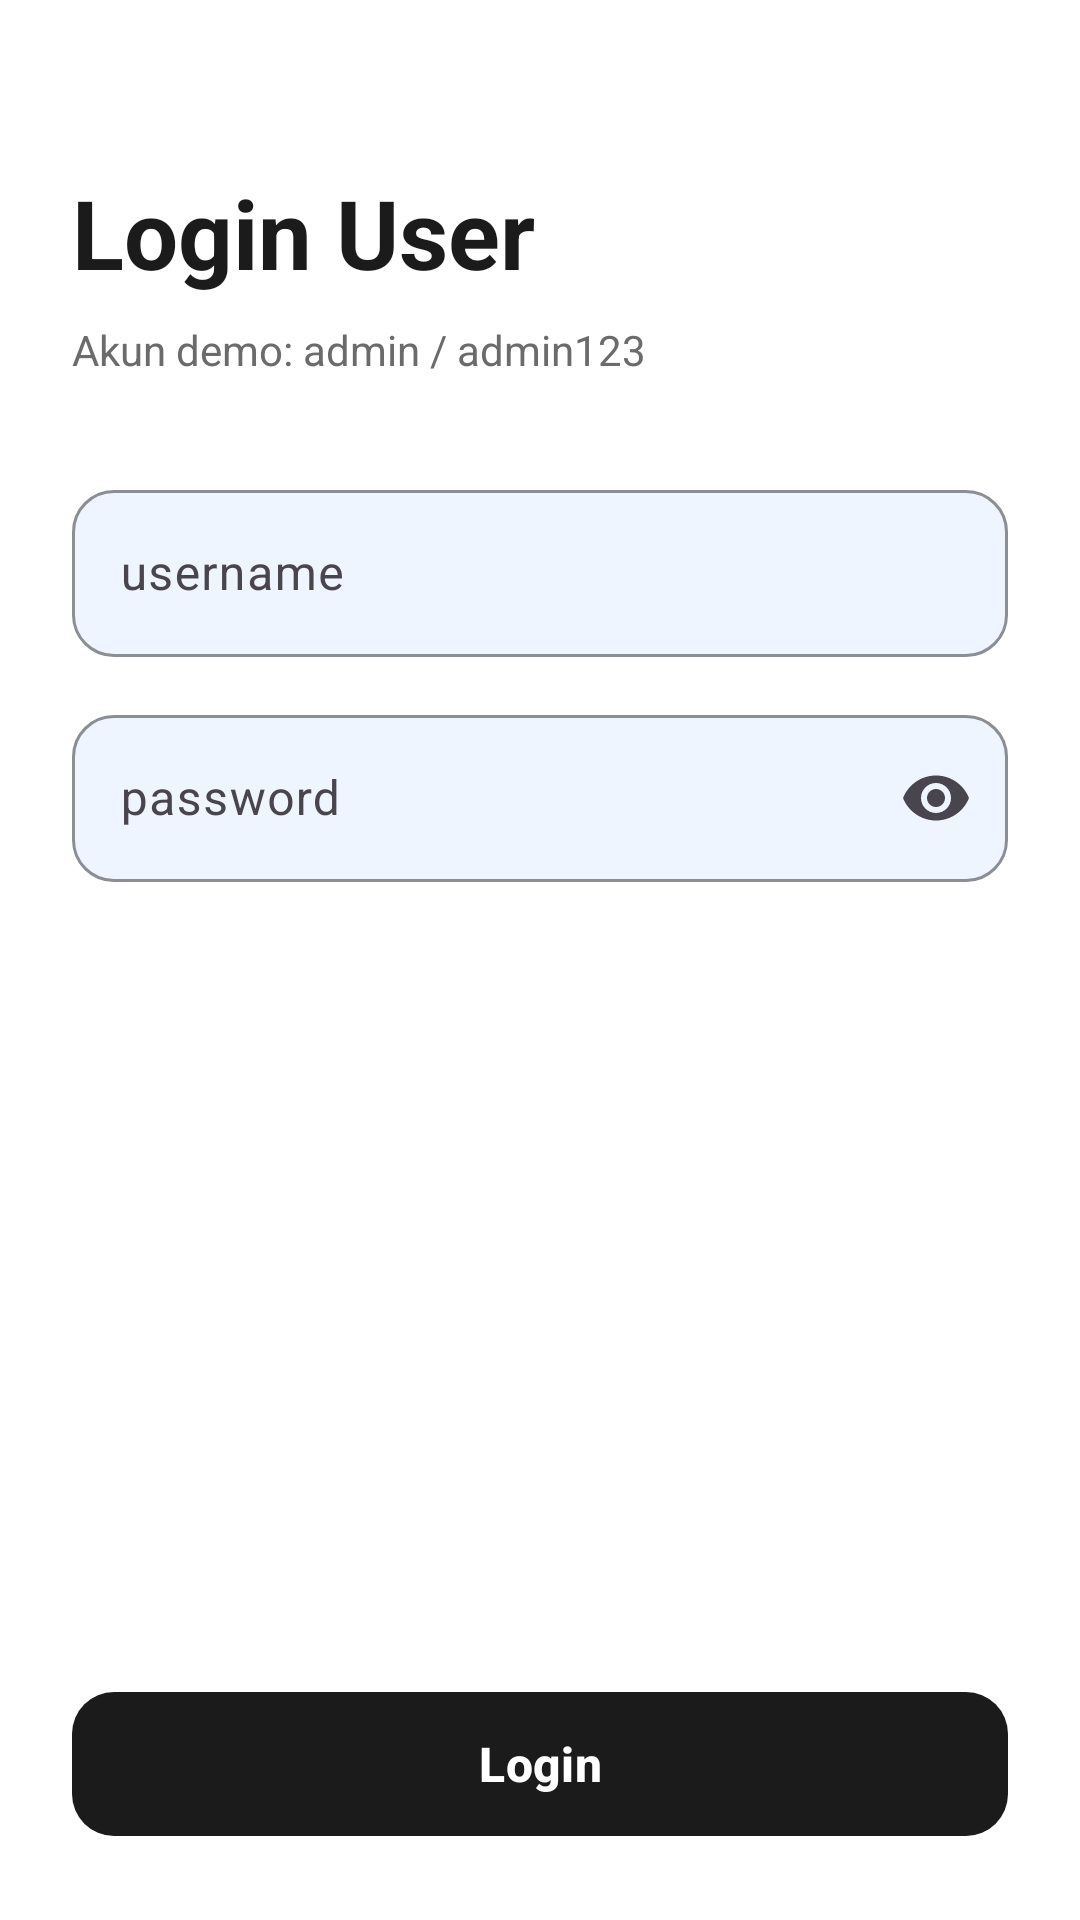

This screen was rendered from an Android layout file. Write that file and the resources it references.
<!-- AndroidManifest.xml: application theme Theme.KopiDanNyemil -->
<!-- res/layout/activity_login.xml -->
<?xml version="1.0" encoding="utf-8"?>
<LinearLayout xmlns:android="http://schemas.android.com/apk/res/android"
    xmlns:app="http://schemas.android.com/apk/res-auto"
    android:id="@+id/main"
    android:layout_width="match_parent"
    android:layout_height="match_parent"
    android:background="@color/white"
    android:orientation="vertical">

    <ScrollView
        android:layout_width="match_parent"
        android:layout_height="match_parent"
        android:fillViewport="true">

        <LinearLayout
            android:layout_width="match_parent"
            android:layout_height="match_parent"
            android:orientation="vertical"
            android:padding="24dp">

            <TextView
                android:layout_width="wrap_content"
                android:layout_height="wrap_content"
                android:layout_marginTop="32dp"
                android:text="Login User"
                android:textColor="@color/dark"
                android:textSize="32sp"
                android:textStyle="bold" />

            <TextView
                android:layout_width="wrap_content"
                android:layout_height="wrap_content"
                android:layout_marginTop="8dp"
                android:text="Akun demo: admin / admin123"
                android:textColor="@color/grey_text"
                android:textSize="14sp" />

            <com.google.android.material.textfield.TextInputLayout
                android:id="@+id/tilUsername"
                style="@style/Widget.Material3.TextInputLayout.OutlinedBox"
                android:layout_width="match_parent"
                android:layout_height="wrap_content"
                android:layout_marginTop="32dp"
                android:hint="username"
                app:boxBackgroundColor="@color/cream"
                app:boxCornerRadiusBottomEnd="14dp"
                app:boxCornerRadiusBottomStart="14dp"
                app:boxCornerRadiusTopEnd="14dp"
                app:boxCornerRadiusTopStart="14dp"
                app:boxStrokeColor="@color/brown">

                <com.google.android.material.textfield.TextInputEditText
                    android:id="@+id/etUsername"
                    android:layout_width="match_parent"
                    android:layout_height="wrap_content"
                    android:inputType="text" />
            </com.google.android.material.textfield.TextInputLayout>

            <com.google.android.material.textfield.TextInputLayout
                android:id="@+id/tilPassword"
                style="@style/Widget.Material3.TextInputLayout.OutlinedBox"
                android:layout_width="match_parent"
                android:layout_height="wrap_content"
                android:layout_marginTop="14dp"
                android:hint="password"
                app:boxBackgroundColor="@color/cream"
                app:boxCornerRadiusBottomEnd="14dp"
                app:boxCornerRadiusBottomStart="14dp"
                app:boxCornerRadiusTopEnd="14dp"
                app:boxCornerRadiusTopStart="14dp"
                app:boxStrokeColor="@color/brown"
                app:endIconMode="password_toggle">

                <com.google.android.material.textfield.TextInputEditText
                    android:id="@+id/etPassword"
                    android:layout_width="match_parent"
                    android:layout_height="wrap_content"
                    android:inputType="textPassword" />
            </com.google.android.material.textfield.TextInputLayout>

            <View
                android:layout_width="match_parent"
                android:layout_height="0dp"
                android:layout_weight="1" />

            <com.google.android.material.button.MaterialButton
                android:id="@+id/btnLogin"
                android:layout_width="match_parent"
                android:layout_height="56dp"
                android:layout_marginTop="24dp"
                android:text="Login"
                android:textSize="16sp"
                android:textStyle="bold"
                app:backgroundTint="@color/dark"
                app:cornerRadius="14dp" />
        </LinearLayout>
    </ScrollView>
</LinearLayout>
<!-- resources referenced by this layout -->
<resources>
  <color name="brown">#FF6F4E37</color>
  <color name="cream">#FFEFF5FF</color>
  <color name="dark">#FF1B1B1B</color>
  <color name="grey_text">#FF6B6B6B</color>
  <color name="white">#FFFFFFFF</color>
  <style name="Theme.KopiDanNyemil" parent="Theme.Material3.Light.NoActionBar">
          <item name="colorPrimary">@color/brown</item>
          <item name="colorSecondaryContainer">@color/peach</item>
          <item name="colorOnSecondaryContainer">@color/dark</item>
      </style>
  <color name="peach">#FFF8D3AE</color>
</resources>
